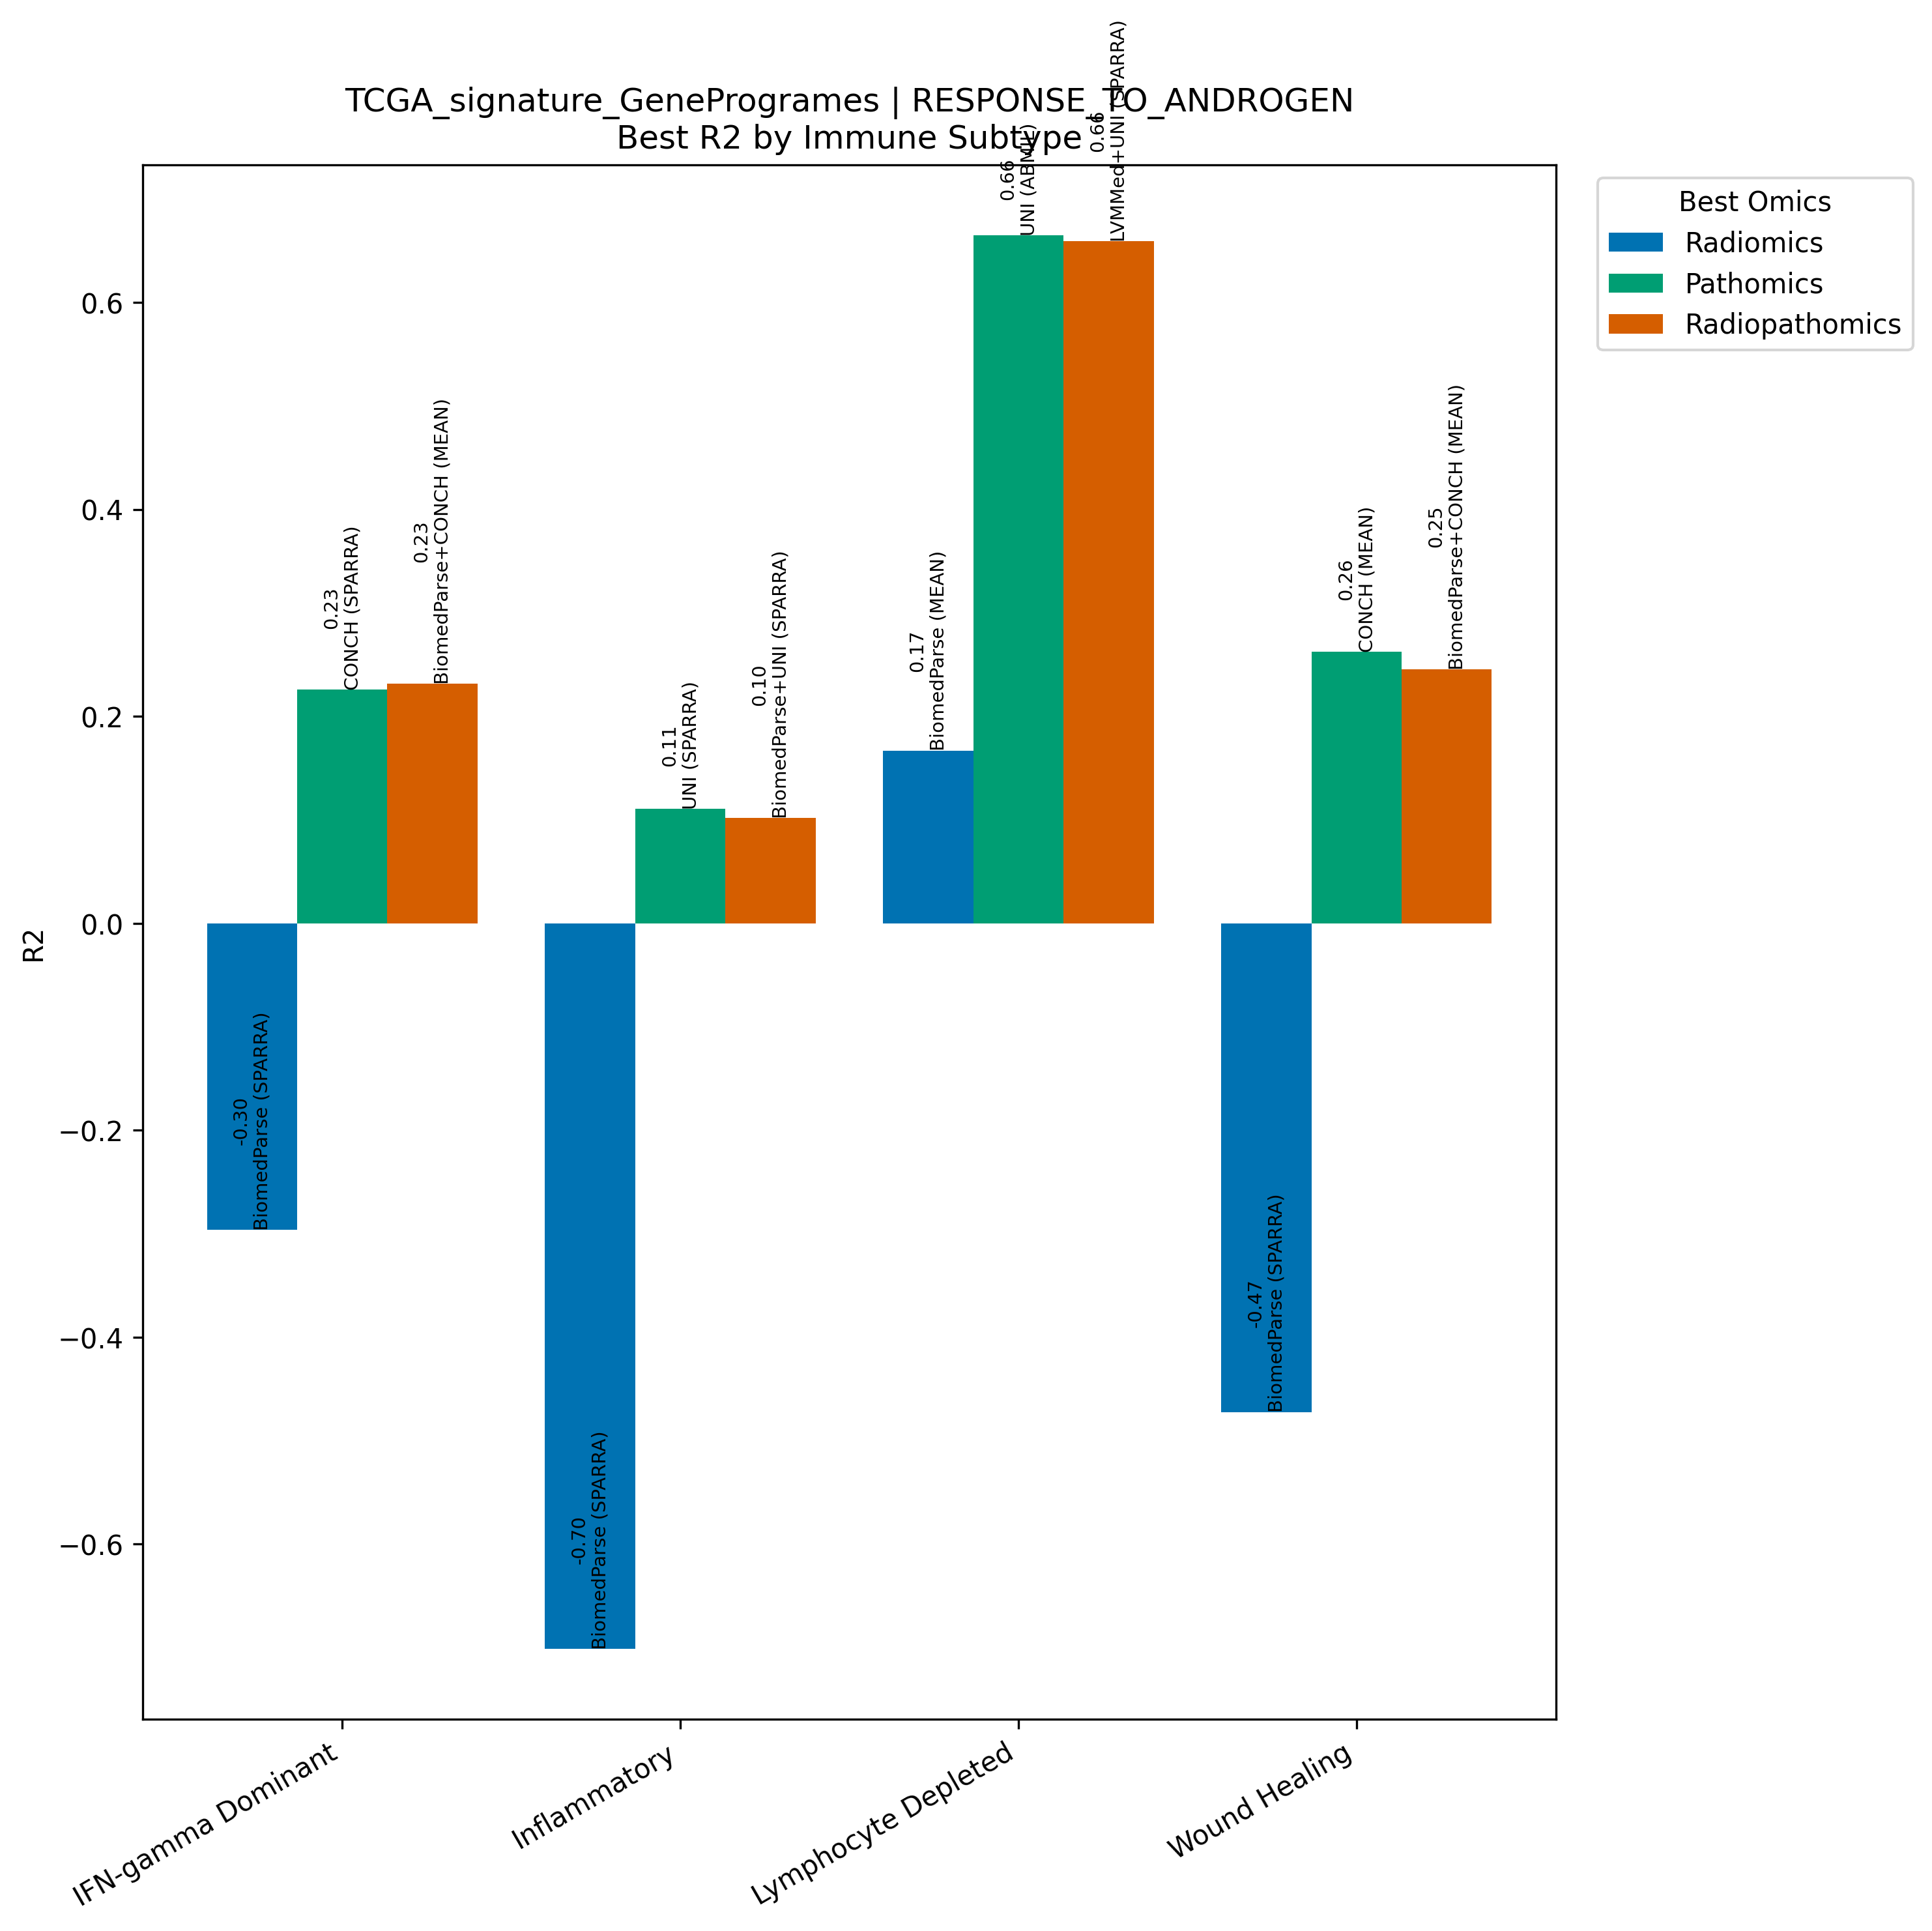

The data file committed next to this chart (first rows):
Model, Omics, Subtype, R2, N
BiomedParse (SPARRA), Radiomics, IFN-gamma Dominant, -0.296, 267
CONCH (SPARRA), Pathomics, IFN-gamma Dominant, 0.2257, 267
BiomedParse+CONCH (MEAN), Radiopathomics, IFN-gamma Dominant, 0.2315, 267
BiomedParse (SPARRA), Radiomics, Inflammatory, -0.701, 311
UNI (SPARRA), Pathomics, Inflammatory, 0.1106, 311
BiomedParse+UNI (SPARRA), Radiopathomics, Inflammatory, 0.1017, 311
BiomedParse (MEAN), Radiomics, Lymphocyte Depleted, 0.1671, 94
UNI (ABMIL), Pathomics, Lymphocyte Depleted, 0.665, 94
LVMMed+UNI (SPARRA), Radiopathomics, Lymphocyte Depleted, 0.6592, 94
BiomedParse (SPARRA), Radiomics, Wound Healing, -0.4722, 214
CONCH (MEAN), Pathomics, Wound Healing, 0.2623, 214
BiomedParse+CONCH (MEAN), Radiopathomics, Wound Healing, 0.2456, 214
